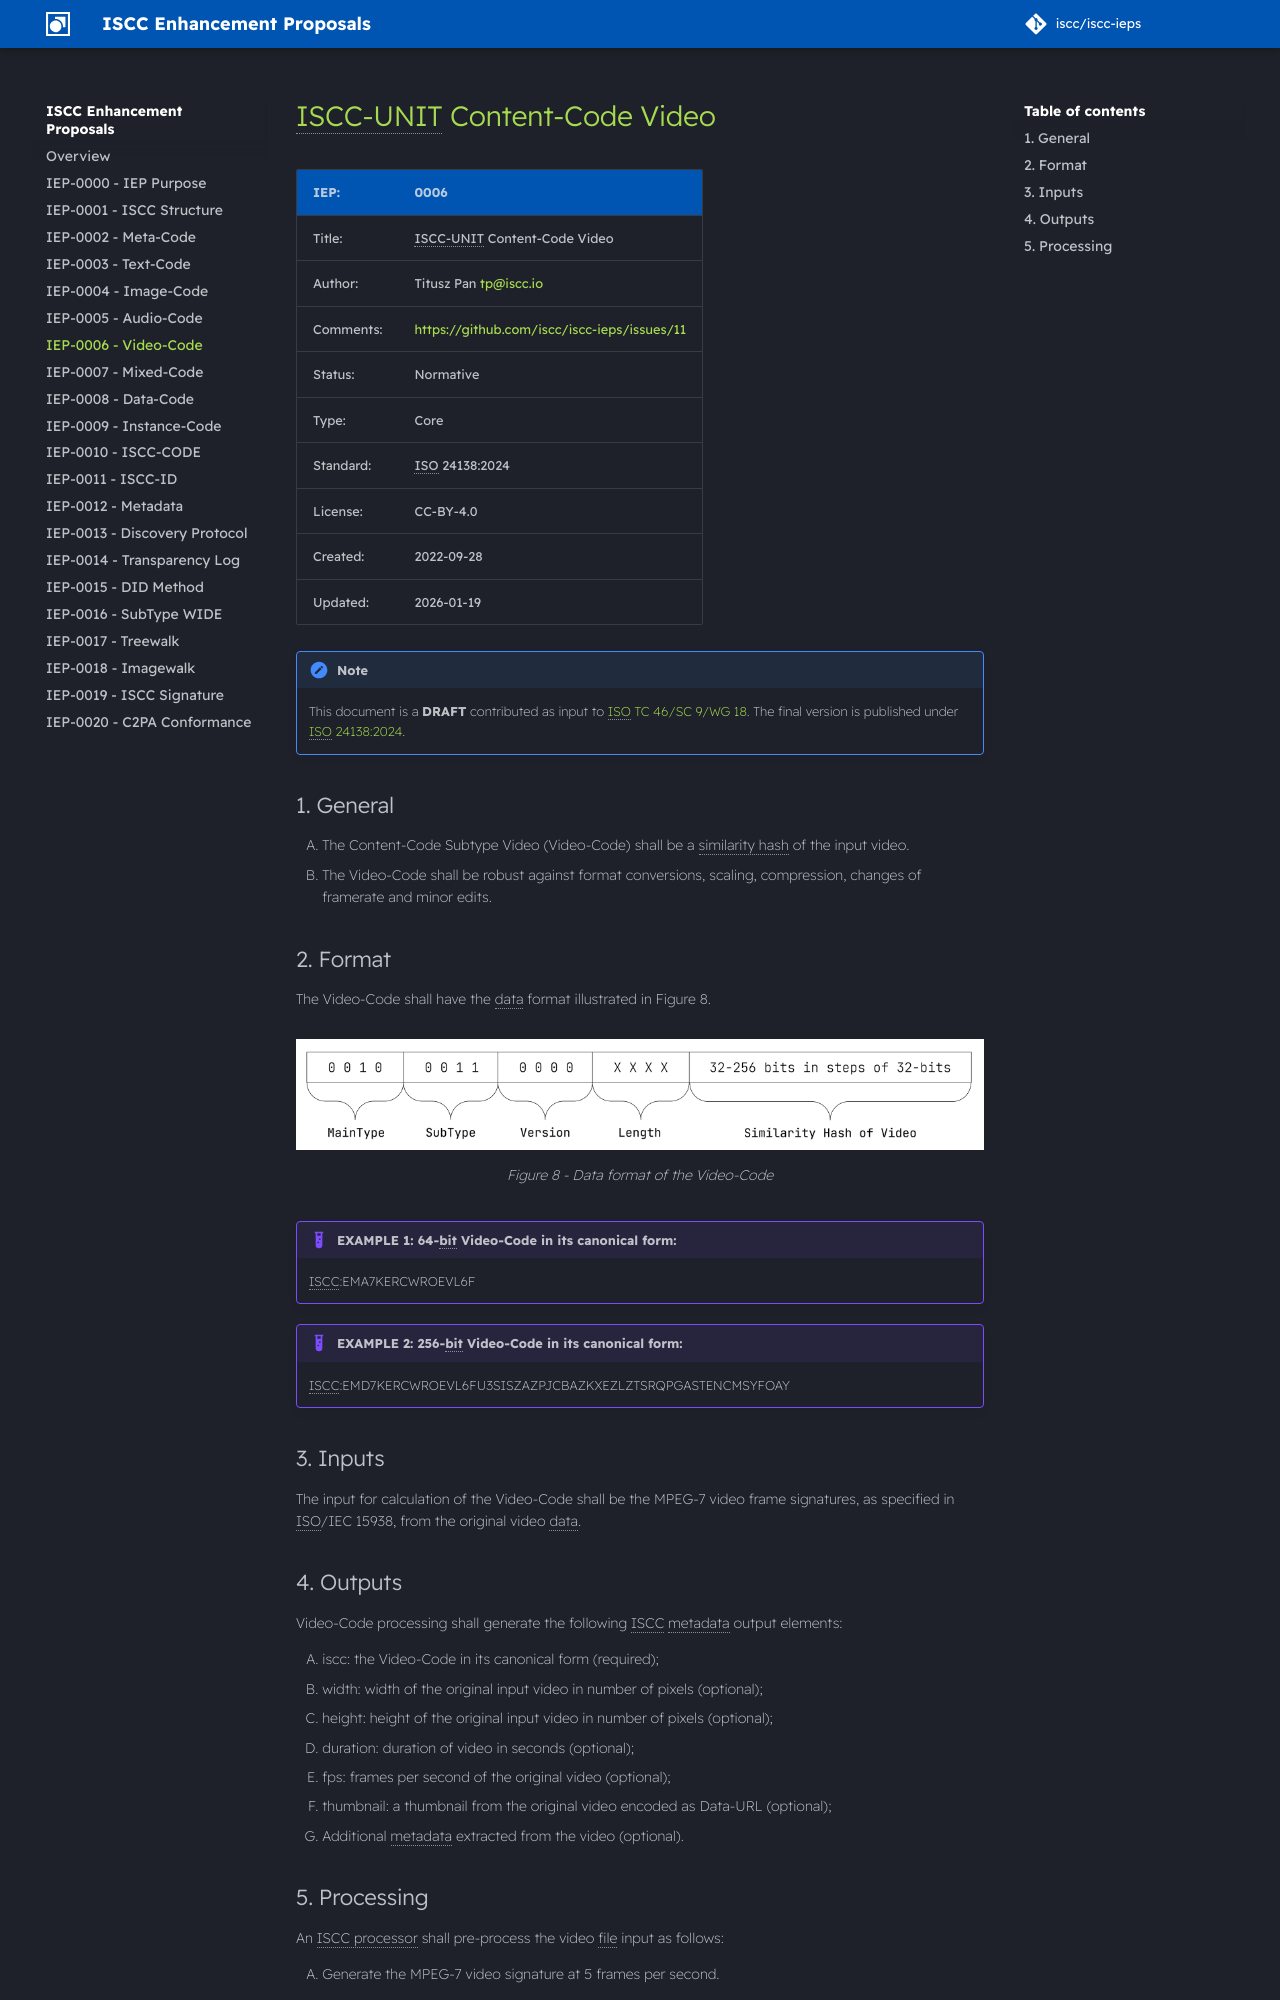

repository: iscc/iscc-ieps · page: iep-0006/index.html · generator: mkdocs

# ISCC-UNIT Content-Code Video

| IEP:      | 0006                                        |
| --------- | ------------------------------------------- |
| Title:    | ISCC-UNIT Content-Code Video                |
| Author:   | Titusz Pan <tp@iscc.io>                     |
| Comments: | https://github.com/iscc/iscc-ieps/issues/11 |
| Status:   | Normative                                   |
| Type:     | Core                                        |
| Standard: | ISO 24138:2024                              |
| License:  | CC-BY-4.0                                   |
| Created:  | {{ git_creation_date_localized }}           |
| Updated:  | {{ git_revision_date_localized }}           |

!!! note

    This document is a **DRAFT** contributed as input to
    [ISO TC 46/SC 9/WG 18](https://www.iso.org/committee/48836.html). The final version is published
    under [ISO 24138:2024](https://www.iso.org/standard/77899.html).

## General

1. The Content-Code Subtype Video (Video-Code) shall be a similarity hash of the input video.
2. The Video-Code shall be robust against format conversions, scaling, compression, changes of
    framerate and minor edits.

## Format

The Video-Code shall have the data format illustrated in Figure 8.

<figure markdown>
  ![Figure 8 - Data format of the Video-Code](images/iscc-iep-0006-f08-video-code.png)
  <figcaption>Figure 8 - Data format of the Video-Code</figcaption>
</figure>

!!! example "EXAMPLE 1: 64-bit Video-Code in its canonical form:"

    ISCC:EMA7KERCWROEVL6F

!!! example "EXAMPLE 2: 256-bit Video-Code in its canonical form:"

    ISCC:EMD7KERCWROEVL6FU3SISZAZPJCBAZKXEZLZTSRQPGASTENCMSYFOAY

## Inputs

The input for calculation of the Video-Code shall be the MPEG-7 video frame signatures, as specified
in ISO/IEC 15938, from the original video data.

## Outputs

Video-Code processing shall generate the following ISCC metadata output elements:

1. iscc: the Video-Code in its canonical form (required);
2. width: width of the original input video in number of pixels (optional);
3. height: height of the original input video in number of pixels (optional);
4. duration: duration of video in seconds (optional);
5. fps: frames per second of the original video (optional);
6. thumbnail: a thumbnail from the original video encoded as Data-URL (optional);
7. Additional metadata extracted from the video (optional).
